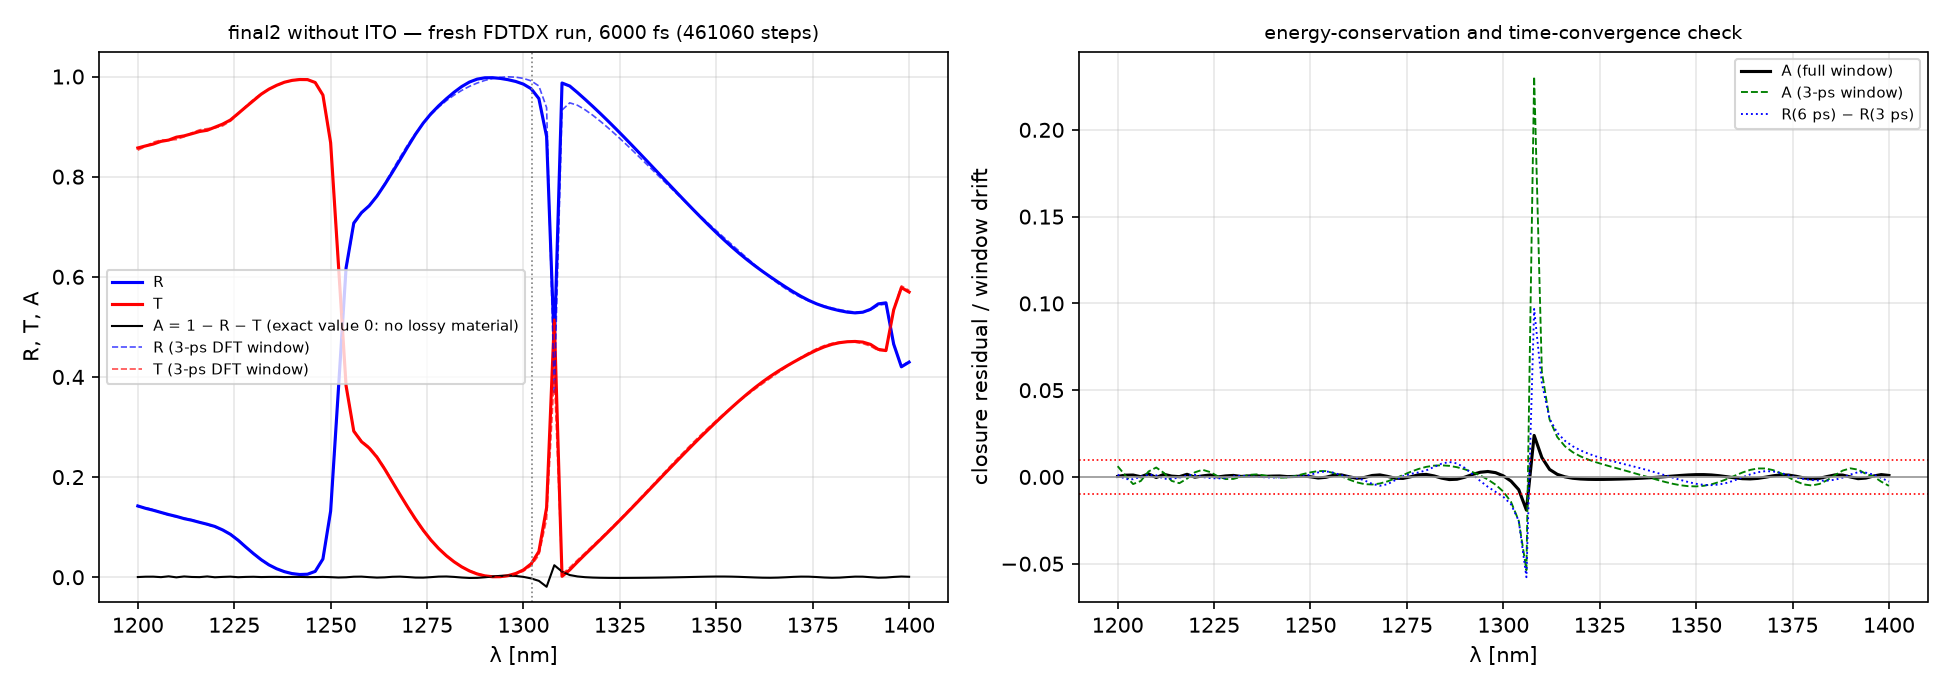

Values plotted in this chart, from the file beside it:
lambda_nm, R, T, A_closure_residual, R_3ps_window, T_3ps_window
1200, 0.1423, 0.8574, 0.000328, 0.141, 0.8528
1202, 0.1376, 0.8614, 0.001019, 0.1388, 0.8603
1204, 0.1337, 0.8652, 0.001099, 0.135, 0.8691
1206, 0.1294, 0.8705, 0.000128, 0.1293, 0.8731
1208, 0.1251, 0.8731, 0.001777, 0.1239, 0.873
1210, 0.1214, 0.8789, -0.000298, 0.1205, 0.8741
1212, 0.117, 0.8815, 0.001514, 0.1181, 0.8796
1214, 0.1138, 0.8858, 0.000486, 0.1148, 0.8875
1216, 0.1096, 0.8902, 0.000170, 0.1101, 0.8935
1218, 0.1058, 0.8927, 0.001529, 0.1049, 0.896
1220, 0.1013, 0.8988, -0.000127, 0.1, 0.8973
1222, 0.09441, 0.905, 0.000604, 0.09446, 0.9014
1224, 0.08573, 0.9131, 0.001147, 0.08637, 0.9108
1226, 0.07394, 0.9261, 0.000004, 0.0748, 0.9248
1228, 0.06025, 0.9392, 0.000596, 0.06082, 0.9404
1230, 0.0471, 0.952, 0.000885, 0.04668, 0.9544
1232, 0.03493, 0.9648, 0.000293, 0.03426, 0.9657
1234, 0.02464, 0.9748, 0.000585, 0.02431, 0.9745
1236, 0.01685, 0.9825, 0.000685, 0.01675, 0.9818
1238, 0.01108, 0.9886, 0.000316, 0.01124, 0.9878
1240, 0.007204, 0.9923, 0.000490, 0.007543, 0.9924
1242, 0.005399, 0.994, 0.000566, 0.005620, 0.9948
1244, 0.005950, 0.9939, 0.000198, 0.005942, 0.9943
1246, 0.01164, 0.9881, 0.000296, 0.01145, 0.988
1248, 0.03647, 0.9629, 0.000615, 0.036, 0.9624
1250, 0.1321, 0.8677, 0.000119, 0.1308, 0.8665
1252, 0.3733, 0.6273, -0.000604, 0.3707, 0.6259
1254, 0.6176, 0.3826, -0.000184, 0.6144, 0.3823
1256, 0.7073, 0.2917, 0.000974, 0.7049, 0.2929
1258, 0.7281, 0.2707, 0.001183, 0.7271, 0.2725
1260, 0.7418, 0.258, 0.000110, 0.7417, 0.2598
1262, 0.761, 0.2398, -0.000762, 0.7616, 0.2416
1264, 0.784, 0.2162, -0.000290, 0.786, 0.2181
1266, 0.8086, 0.1906, 0.000845, 0.8126, 0.1918
1268, 0.8339, 0.1649, 0.001183, 0.839, 0.1648
1270, 0.8597, 0.14, 0.000321, 0.8639, 0.1386
1272, 0.8846, 0.1161, -0.000736, 0.8864, 0.1144
1274, 0.9068, 0.09398, -0.000831, 0.9064, 0.09249
1276, 0.9256, 0.07431, 0.000131, 0.9238, 0.07325
1278, 0.9414, 0.05738, 0.001225, 0.9388, 0.05662
1280, 0.9555, 0.04302, 0.001462, 0.9517, 0.04247
1282, 0.9685, 0.03084, 0.000621, 0.9628, 0.03064
1284, 0.98, 0.02065, -0.000664, 0.9723, 0.02094
1286, 0.989, 0.01249, -0.001493, 0.9804, 0.01322
1288, 0.9948, 0.006481, -0.001300, 0.987, 0.007377
1290, 0.9975, 0.002649, -0.000144, 0.9922, 0.003332
1292, 0.9977, 0.000892, 0.001427, 0.9961, 0.001068
1294, 0.9962, 0.001069, 0.002706, 0.9985, 0.000616
1296, 0.9937, 0.003153, 0.003146, 0.9994, 0.002086
1298, 0.9901, 0.007395, 0.002474, 0.9987, 0.005737
1300, 0.9848, 0.01457, 0.000643, 0.9962, 0.01217
1302, 0.9756, 0.02679, -0.002390, 0.9913, 0.02301
1304, 0.9559, 0.05139, -0.007307, 0.9811, 0.04408
1306, 0.8801, 0.139, -0.01909, 0.9379, 0.1158
1308, 0.4622, 0.5138, 0.02393, 0.3654, 0.4039
1310, 0.9871, 0.001746, 0.0112, 0.933, 0.006396
1312, 0.981, 0.01464, 0.004338, 0.9474, 0.01946
1314, 0.968, 0.03044, 0.001512, 0.9426, 0.03438
1316, 0.9543, 0.04561, 0.000054, 0.9335, 0.04884
1318, 0.9402, 0.06056, -0.000737, 0.9225, 0.06324
... 41 more rows
